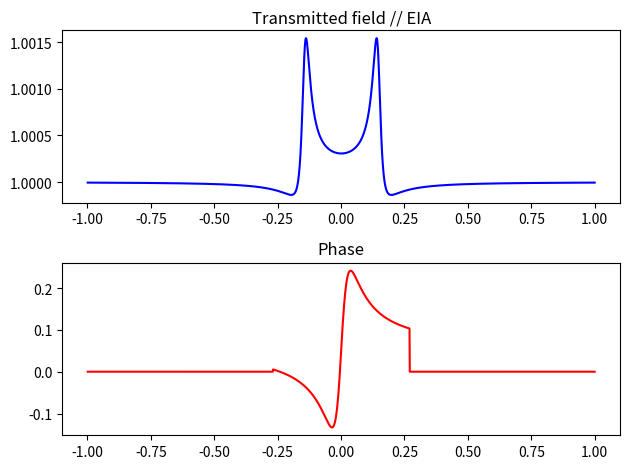

Here is the Python script that generated this plot:
# -*- coding: utf-8 -*-
"""
Created on Wed Dec 12 13:39:29 2018

@author: ahmad
"""


import numpy as np
import matplotlib.pyplot as plt

ran = 2000
phi1 = -1
phi2 = -1
r1 =  0.96389793565476797
r2 = 0.989189867767
lamd = 0.000001550
Q = 6000000
b = 0.000025
l = 2*np.pi*b
n = 3.45

aa = (2*np.pi*n)/(Q*lamd)
g1 = 1.9001
aa2 = (2*np.pi*n)/(Q*lamd)
g2 = 2.91001
aa3 = (2*np.pi*n)/(Q*lamd)
g3 = 3.9101
a1 = np.exp(((g1-aa)*l)/2)
a2 = np.exp(((g2-aa2)*l)/2)
a3 = np.exp(((g3-aa3)*l)/2)

#r1 = r2*a1 #critical

Etai = np.ndarray(ran, float)
Erai = np.ndarray(ran, float)
PHI = np.ndarray(ran, float)

phi1t = np.ndarray(ran, float)
phi2t = np.ndarray(ran, float)

with open('Coupled_resonator_phi.phase.trans.csv', 'w') as fp:

    for i in range(0,ran):
        
        
        Er12 = (r2-a2*np.exp(1j*phi2))/(1-r2*a2*np.exp(1j*phi2)) #coupling r12
        
        Eta = (r1-Er12*a1*np.exp(1j*phi1))/(1-r1*Er12*a1*np.exp(1j*phi1)) #transmission
        
        #phi12 = np.pi + phi1 + 2*np.arctan((r1*np.sin(phi1))/(1-r1*np.cos(phi1))) #phase of r12
        
        phi12 = np.arctan(a1*np.sin(phi1)/(r1-a3*np.cos(phi1))) + np.arctan(r1*a3*np.sin(phi1)/(1-r1*a3*np.cos(phi1)))
        
        phi1 = phi1 + 0.001    
        phi2 = phi2 + 0.001    
        
        Etai[i] = abs(Eta)**2 
        
        PHI[i] = np.arctan(r1*a1*abs(Er12)*np.sin(phi12+phi1))/(1-r1*a1*abs(Er12)*np.cos(phi12+phi1)) - np.arctan((a1*abs(Er12)*np.sin(phi12+phi1))/(r1-a1*abs(Er12)*np.cos(phi12+phi1)))
        
        fp.write("{},{},{}\n".format(phi1,PHI[i], Etai[i]))
        
        phi1t[i] = phi1
        phi2t[i] = phi2
        

fig, axs = plt.subplots(2)

axs[0].set_title("Transmitted field // EIA")
axs[0].plot(phi1t,Etai, 'b')
#plt.show()
#fig.savefig('Triple_resonator_trans.png', dpi=400)

#axs[1].set_xlim([-0.15,0.15])
axs[1].set_title("Phase")
axs[1].plot(phi2t,PHI, 'r')
#plt.show()

fig.tight_layout()
plt.show()

#fig.savefig('Coupled_resonator_phase.trans.png', dpi=400)

#plt.ylim(top=1.02,bottom=0.9)

#plt.title("Transmitted field // EIA")
#plt.plot(phi1t,Etai, 'b')
#plt.show()

#plt.xlim([-0.12,0.12])
#plt.title("Phase")
#plt.plot(phi2t,PHI, 'r')
#plt.show()

#fig.savefig('tempds.png', dpi=200)
